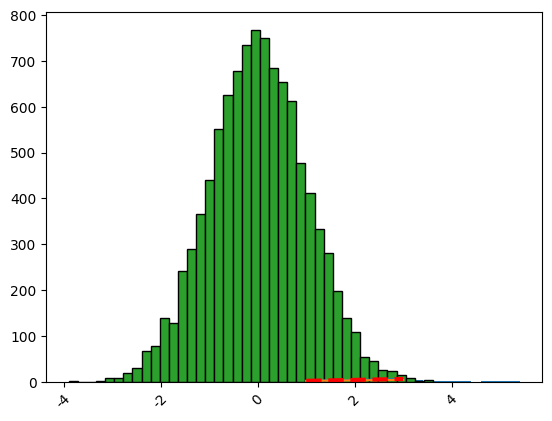
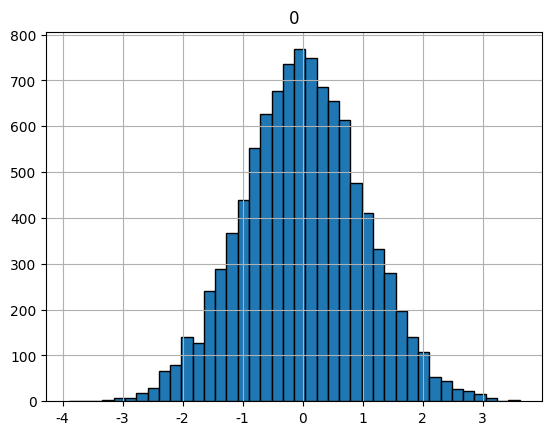
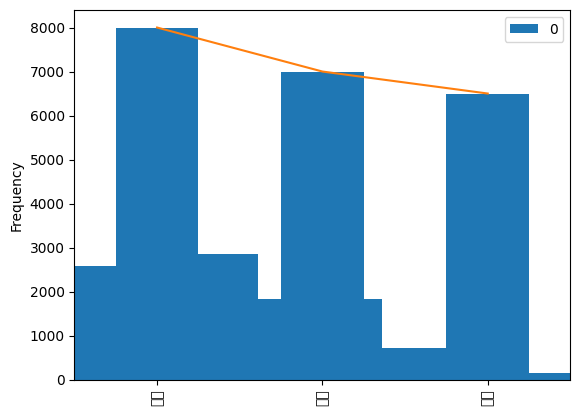

These figures' Python source, in order:
# # 2.3 Matplotlib数据可视化基础
# **2.3.1 基本图形绘制**
# (1) 折线图
import matplotlib.pyplot as plt
x = [1, 2, 3]
y = [2, 4, 6]
plt.plot(x, y)
import pylab as pl
pl.xticks(rotation=45)
plt.show()

import numpy as np
import matplotlib.pyplot as plt
x1 = np.array([1, 2, 3])
# 第一条线：y = x + 1
y1 = x1 + 1
plt.plot(x1, y1)
# 第二条线：y = x*2
y2 = x1*2
plt.plot(x1, y2, color='red', linewidth=3, linestyle='--')
plt.show()

# (2) 柱状图
import matplotlib.pyplot as plt
x = [1, 2, 3, 4, 5]
y = [5, 4, 3, 2, 1]
plt.bar(x, y)
plt.show()

# (3) 散点图
import matplotlib.pyplot as plt
import numpy as np
x = np.random.rand(10)
y = np.random.rand(10)
plt.scatter(x, y)
plt.show()

# (4) 直方图
import matplotlib.pyplot as plt
import numpy as np  
data = np.random.randn(10000)
plt.hist(data, bins=40, edgecolor='black')
plt.show()

# **补充知识点：在pandas库中的快捷绘图技巧**
import pandas as pd
df = pd.DataFrame(data)
df.hist(bins=40, edgecolor='black')

df.plot(kind='hist')

import pandas as pd
df = pd.DataFrame([[8000, 6000], [7000, 5000], [6500, 4000]], columns=['人均收入', '人均支出'], index=['北京', '上海', '广州'])
print(df)

plt.rcParams['font.sans-serif'] = ['SimHei']
plt.rcParams['axes.unicode_minus'] = False
df['人均收入'].plot(kind='line')
df['人均收入'].plot(kind='bar')

